Image classification data set "all" (wxtseng/dlserver on GitHub). Class labels (9): checks, denim, knit, linen, nylon, ripstop, suede, synthetic PU, twill.

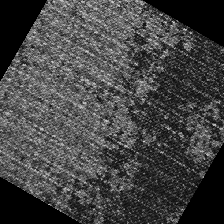
Label: denim

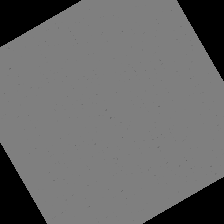
Label: linen

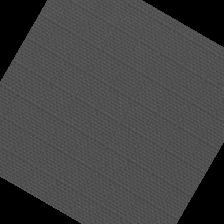
Label: ripstop

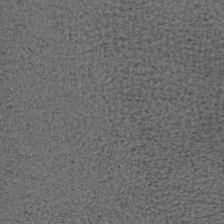
Label: suede

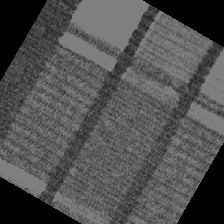
Label: checks

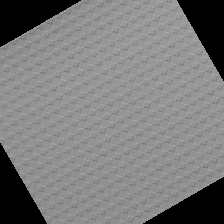
Label: synthetic PU
